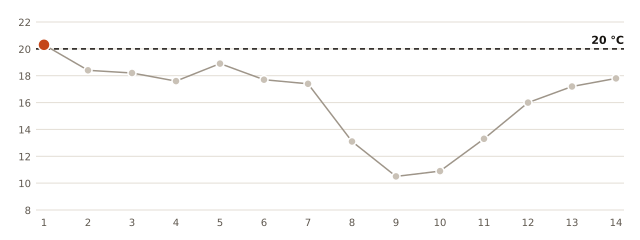

The file beside this chart, header and first rows:
fecha, minima_C
2026-10-01, 20.3
2026-10-02, 18.4
2026-10-03, 18.2
2026-10-04, 17.6
2026-10-05, 18.9
2026-10-06, 17.7
2026-10-07, 17.4
2026-10-08, 13.1
2026-10-09, 10.5
2026-10-10, 10.9
2026-10-11, 13.3
2026-10-12, 16.0
2026-10-13, 17.2
2026-10-14, 17.8
